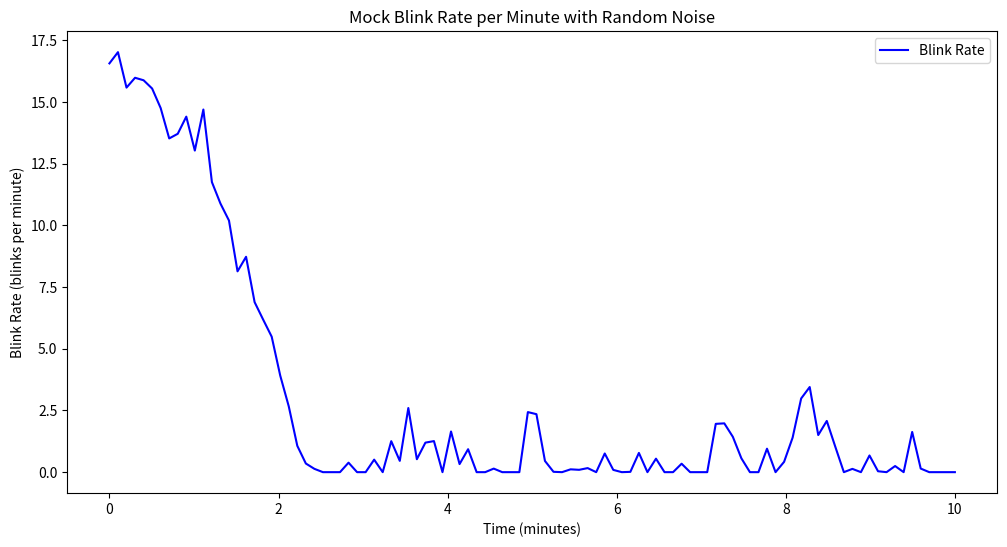

Source code (Python):
import numpy as np
import matplotlib.pyplot as plt

def generate_random_decreasing_curve(duration=10, sample_rate=10):
  
    time = np.linspace(0, duration, duration * sample_rate)
    blink_rate = np.zeros_like(time)

    # Start at a random initial value between 15 and 20 blinks per minute
    blink_rate[0] = np.random.uniform(15, 20)

    for i in range(1, len(time)):
        # Random decreasing step size
        step = np.random.uniform(0.1, 1.5)
        blink_rate[i] = max(blink_rate[i - 1] - step, 0)

        # Add some random noise
        blink_rate[i] += np.random.normal(0, 1)
        blink_rate[i] = np.clip(blink_rate[i], 0, 20)

    return time, blink_rate

# Example usage
time, blink_rate = generate_random_decreasing_curve(duration=10, sample_rate=10)

# Plot the data
plt.figure(figsize=(12, 6))
plt.plot(time, blink_rate, label='Blink Rate', color='blue')
plt.xlabel('Time (minutes)')
plt.ylabel('Blink Rate (blinks per minute)')
plt.title('Mock Blink Rate per Minute with Random Noise')
plt.legend()
plt.show()